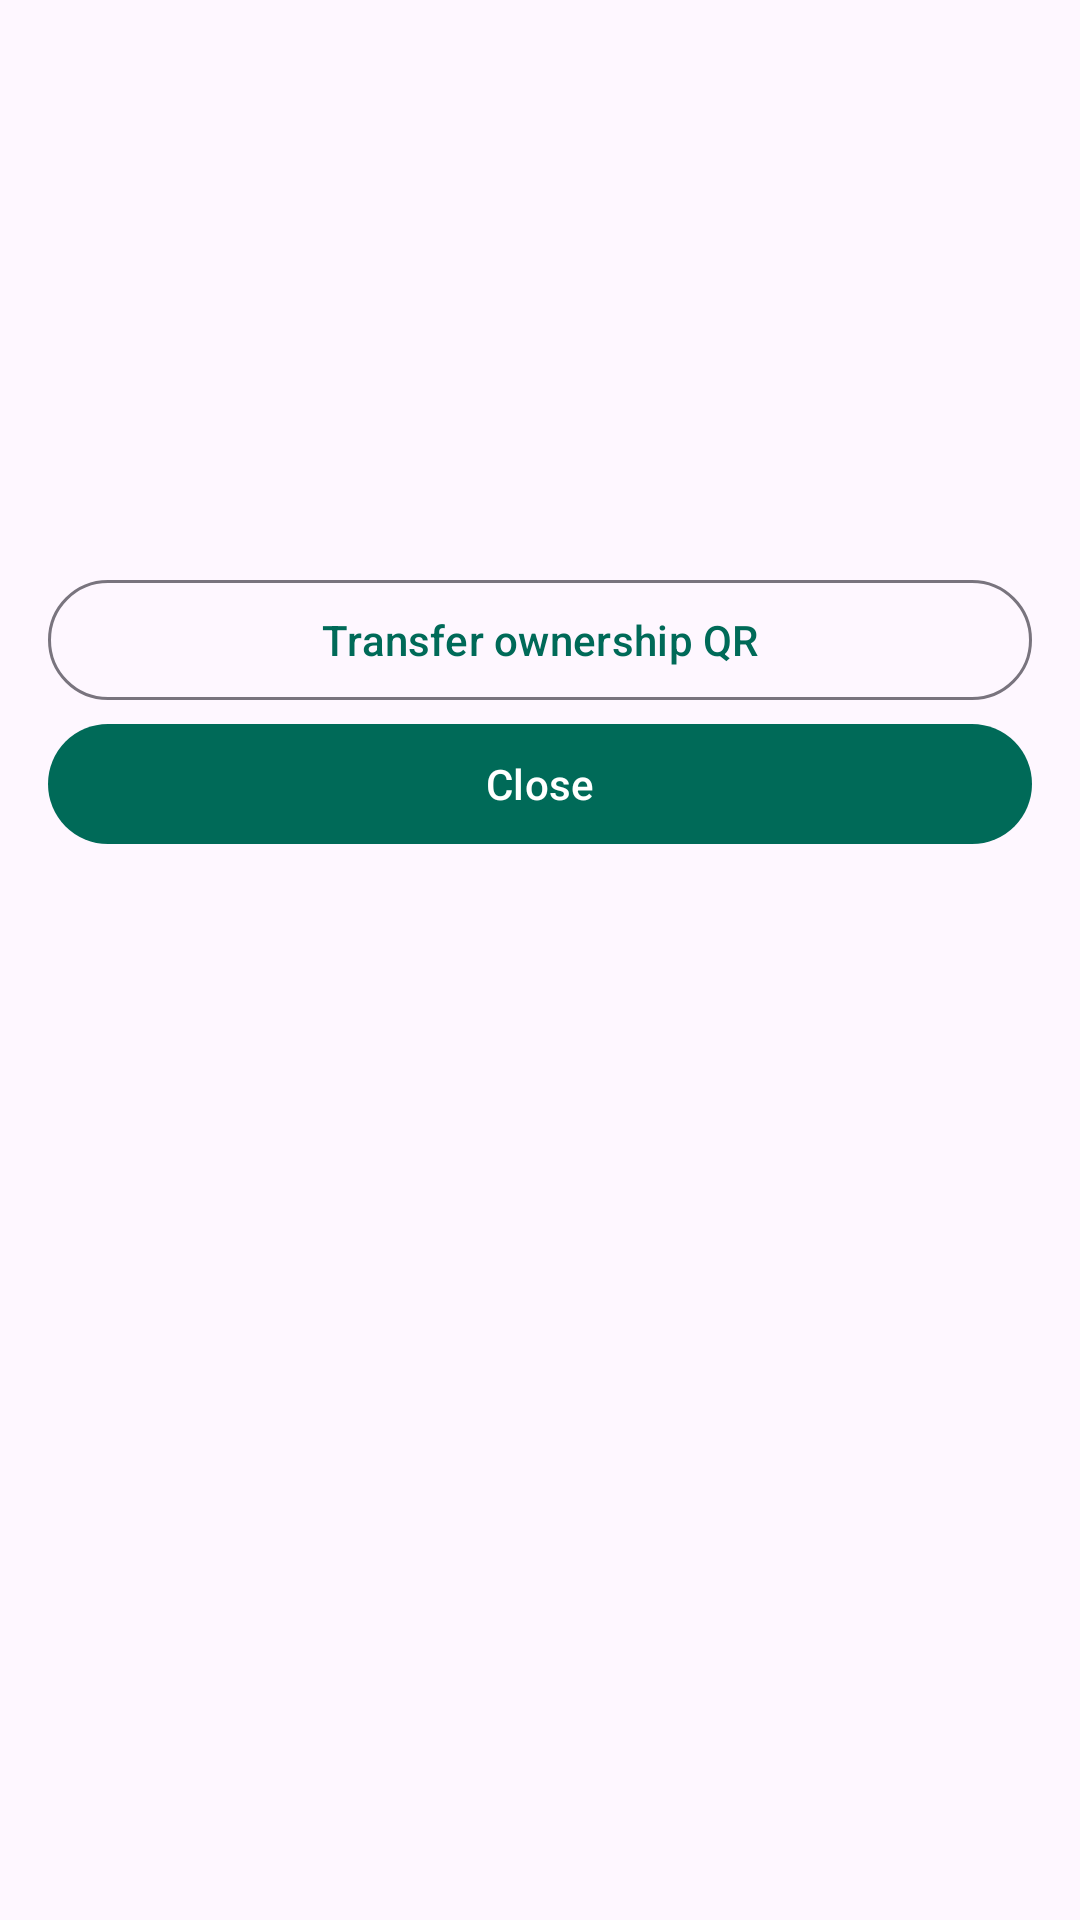

Reconstruct the res/layout file that produces this screen, plus the resources it refers to.
<!-- AndroidManifest.xml: application theme Theme.TriProof -->
<!-- res/layout/bottom_sheet_verification_result.xml -->
<androidx.core.widget.NestedScrollView
    xmlns:android="http://schemas.android.com/apk/res/android"
    android:layout_width="match_parent"
    android:layout_height="wrap_content"
>
    <LinearLayout style="@style/Column">
        <TextView
            android:id="@+id/demoLabel"
            style="@style/Body"
            android:text="@string/demo_result"
            android:visibility="gone"
        />
        <TextView
            android:id="@+id/verdict"
            style="@style/Heading"
            android:padding="14dp"
            android:textColor="@android:color/white"
            android:accessibilityLiveRegion="assertive"
        />
        <TextView android:id="@+id/message" style="@style/Body" />
        <TextView android:id="@+id/serial" style="@style/Body" android:textIsSelectable="true" />
        <TextView android:id="@+id/details" style="@style/Body" android:textIsSelectable="true" />
        <TextView android:id="@+id/cloud" style="@style/Body" />
        <com.google.android.material.button.MaterialButton
            android:id="@+id/transfer"
            style="@style/Quiet"
            android:text="@string/transfer"
        />
        <com.google.android.material.button.MaterialButton
            android:id="@+id/close"
            style="@style/Action"
            android:text="@string/close"
        />
    </LinearLayout>
</androidx.core.widget.NestedScrollView>
<!-- resources referenced by this layout -->
<resources>
  <string name="close">Close</string>
  <string name="demo_result">TRAINING EXAMPLE</string>
  <string name="transfer">Transfer ownership QR</string>
  <style name="Action" parent="Widget.Material3.Button">
          <item name="android:layout_width">match_parent</item>
          <item name="android:layout_height">wrap_content</item>
      </style>
  <style name="Body" parent="Line">
          <item name="android:textAppearance">?attr/textAppearanceBodyMedium</item>
      </style>
  <style name="Column">
          <item name="android:layout_width">match_parent</item>
          <item name="android:layout_height">wrap_content</item>
          <item name="android:orientation">vertical</item>
          <item name="android:padding">16dp</item>
      </style>
  <style name="Heading" parent="Line">
          <item name="android:textAppearance">?attr/textAppearanceTitleLarge</item>
      </style>
  <style name="Quiet" parent="Widget.Material3.Button.OutlinedButton">
          <item name="android:layout_width">match_parent</item>
          <item name="android:layout_height">wrap_content</item>
      </style>
  <style name="Theme.TriProof" parent="Theme.Material3.DayNight.NoActionBar">
          <item name="colorPrimary">@color/brand</item>
          <item name="colorOnPrimary">@android:color/white</item>
      </style>
  <style name="Line">
          <item name="android:layout_width">match_parent</item>
          <item name="android:layout_height">wrap_content</item>
          <item name="android:layout_marginBottom">8dp</item>
      </style>
  <color name="brand">#006A58</color>
</resources>
